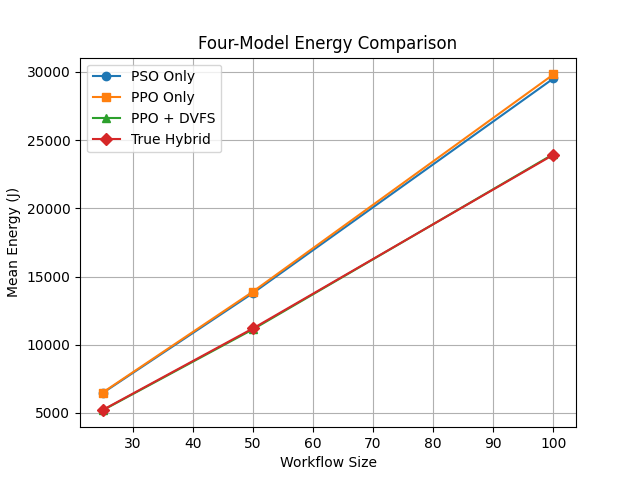

The table this chart was drawn from, first rows:
Workflow, PSO_Mean, PPO_Mean, PPO_DVFS_Mean, Hybrid_Mean
workflow_25.json, 6449, 6487, 5181, 5209
workflow_50.json, 13782, 13890, 11123, 11190
workflow_100.json, 29525, 29823, 23979, 23930
